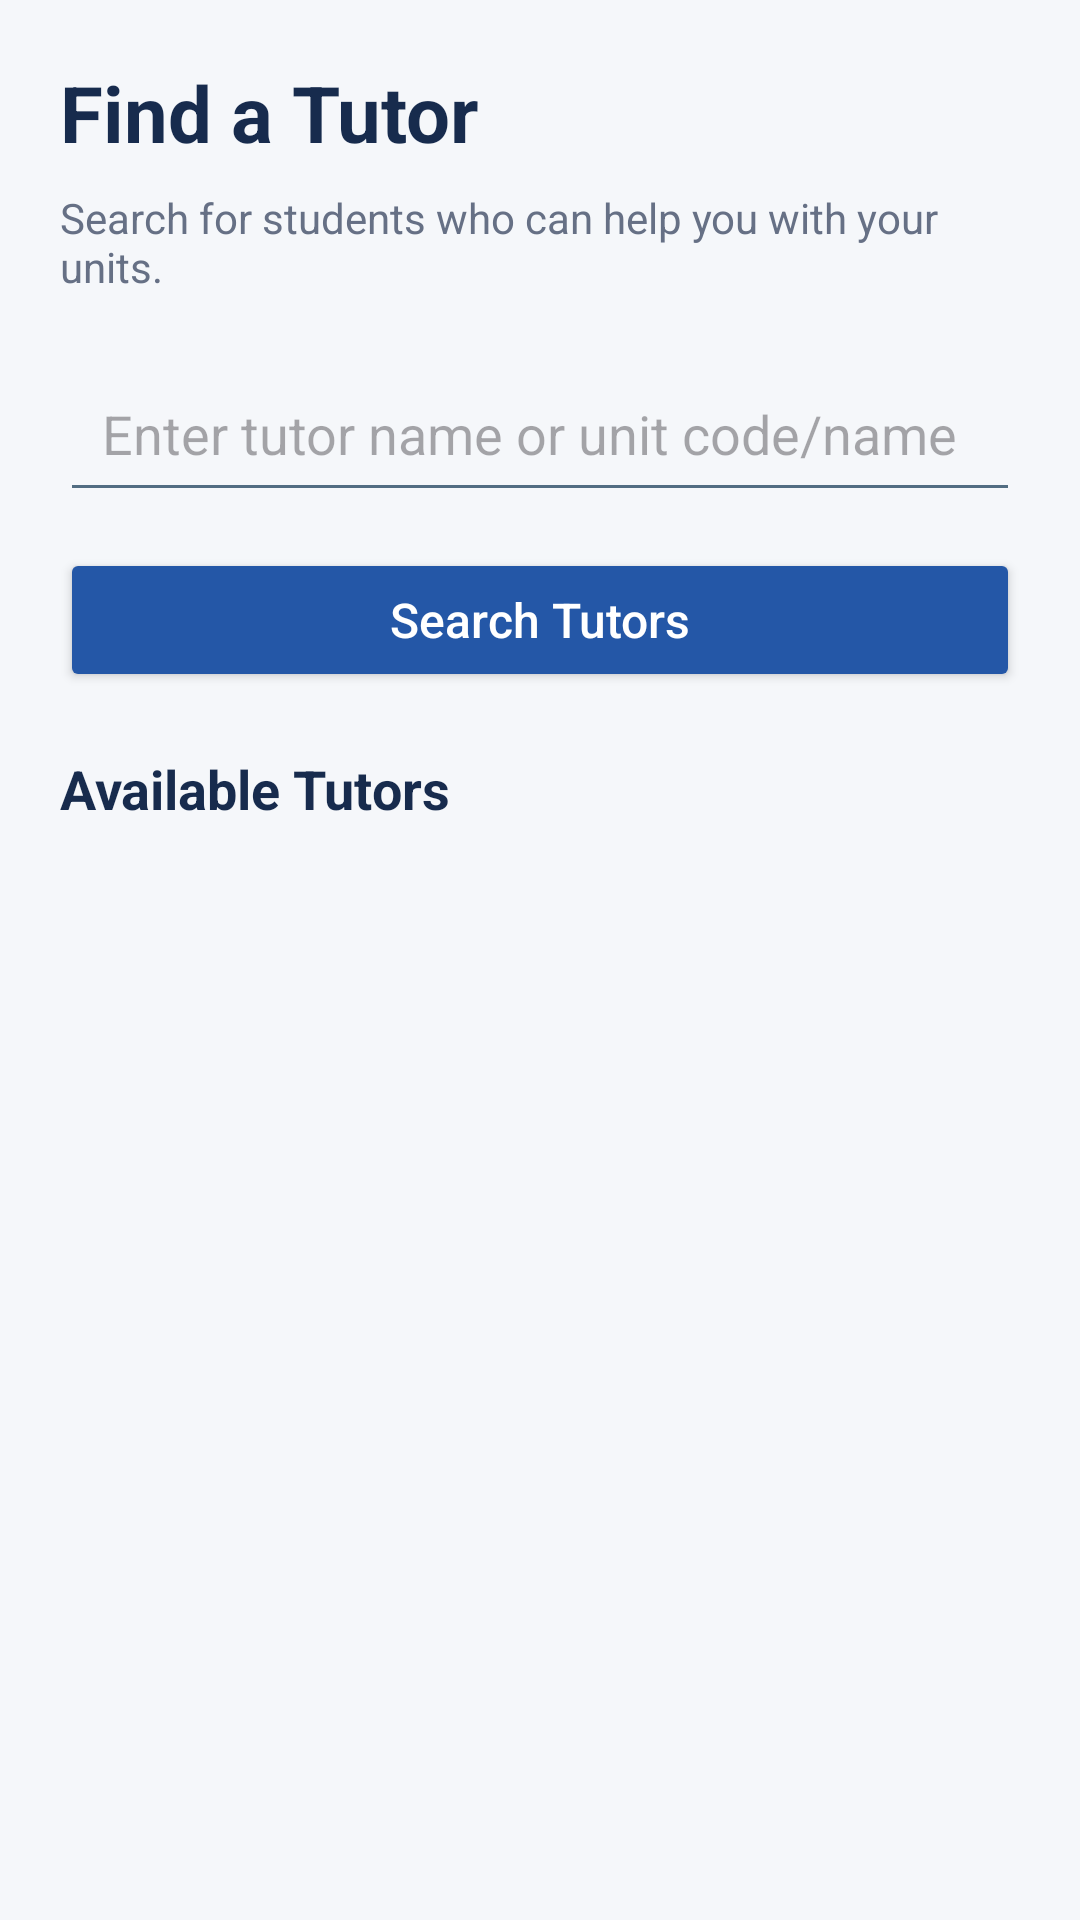

This screen was rendered from an Android layout file. Write that file and the resources it references.
<!-- AndroidManifest.xml: application theme Theme.PeerTutoringApplication -->
<!-- res/layout/activity_find_tutors.xml -->
<?xml version="1.0" encoding="utf-8"?>
<LinearLayout xmlns:android="http://schemas.android.com/apk/res/android"
    android:layout_width="match_parent"
    android:layout_height="match_parent"
    android:orientation="vertical"
    android:padding="20dp"
    android:background="#F5F7FA">

    <TextView
        android:layout_width="match_parent"
        android:layout_height="wrap_content"
        android:text="Find a Tutor"
        android:textSize="26sp"
        android:textStyle="bold"
        android:textColor="#172B4D"
        android:layout_marginBottom="8dp" />

    <TextView
        android:layout_width="match_parent"
        android:layout_height="wrap_content"
        android:text="Search for students who can help you with your units."
        android:textSize="14sp"
        android:textColor="#667085"
        android:layout_marginBottom="20dp" />

    <EditText
        android:id="@+id/etSearchTutor"
        android:layout_width="match_parent"
        android:layout_height="wrap_content"
        android:hint="Enter tutor name or unit code/name"
        android:inputType="text"
        android:singleLine="true"
        android:padding="14dp"
        android:backgroundTint="#526D82"
        android:layout_marginBottom="12dp" />

    <Button
        android:id="@+id/btnSearchTutor"
        android:layout_width="match_parent"
        android:layout_height="wrap_content"
        android:text="Search Tutors"
        android:textAllCaps="false"
        android:textSize="16sp"
        android:backgroundTint="#2457A7"
        android:textColor="#FFFFFF"
        android:layout_marginBottom="20dp" />

    <TextView
        android:layout_width="match_parent"
        android:layout_height="wrap_content"
        android:text="Available Tutors"
        android:textSize="18sp"
        android:textStyle="bold"
        android:textColor="#172B4D"
        android:layout_marginBottom="10dp" />

    <TextView
        android:id="@+id/tvNoTutors"
        android:layout_width="match_parent"
        android:layout_height="wrap_content"
        android:text="No tutors found. Try another search."
        android:textSize="14sp"
        android:textColor="#667085"
        android:gravity="center"
        android:padding="20dp"
        android:visibility="gone" />

    <androidx.recyclerview.widget.RecyclerView
        android:id="@+id/rvTutors"
        android:layout_width="match_parent"
        android:layout_height="0dp"
        android:layout_weight="1"
        android:clipToPadding="false"
        android:paddingBottom="12dp" />

</LinearLayout>
<!-- resources referenced by this layout -->
<resources>
  <style name="Theme.PeerTutoringApplication" parent="Base.Theme.PeerTutoringApplication" />
  <style name="Base.Theme.PeerTutoringApplication" parent="Theme.Material3.DayNight.NoActionBar">
          
          
      </style>
</resources>
